Photos from the image-classification dataset "split_data" in the GitHub repository mdtajuddin809/palm-Leaf-Disease-Detection. Its 4 classes are: boron deficiency, healthy, kalium, nitrogen deficiency.

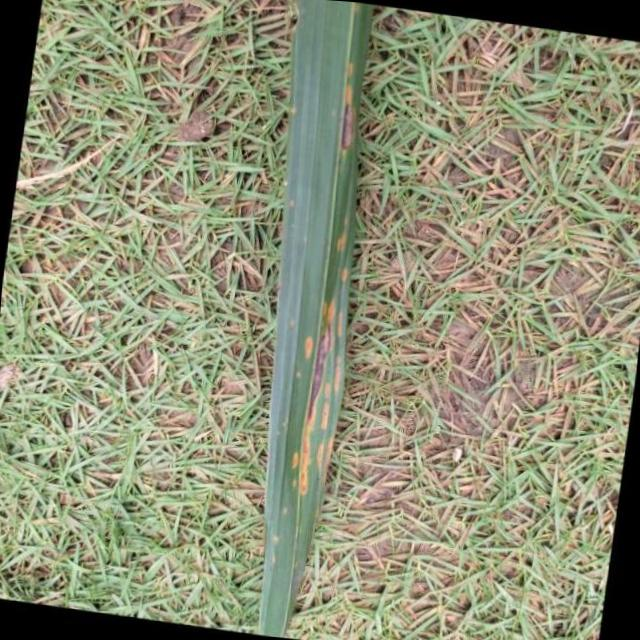
Label: kalium

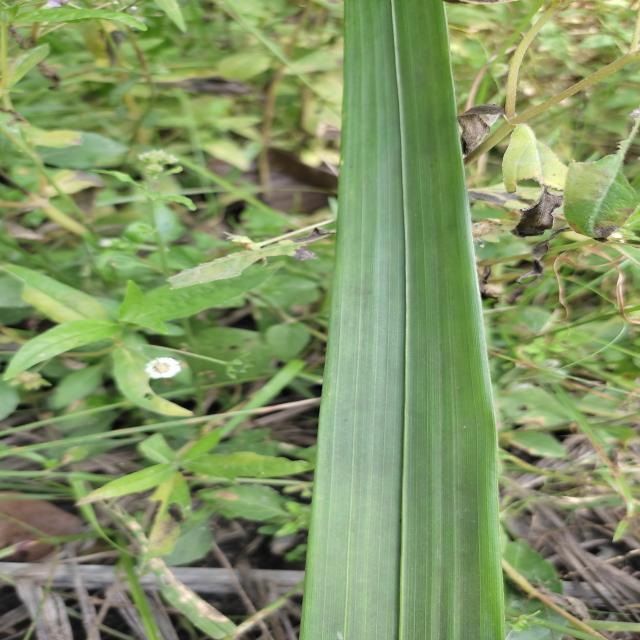
Label: healthy

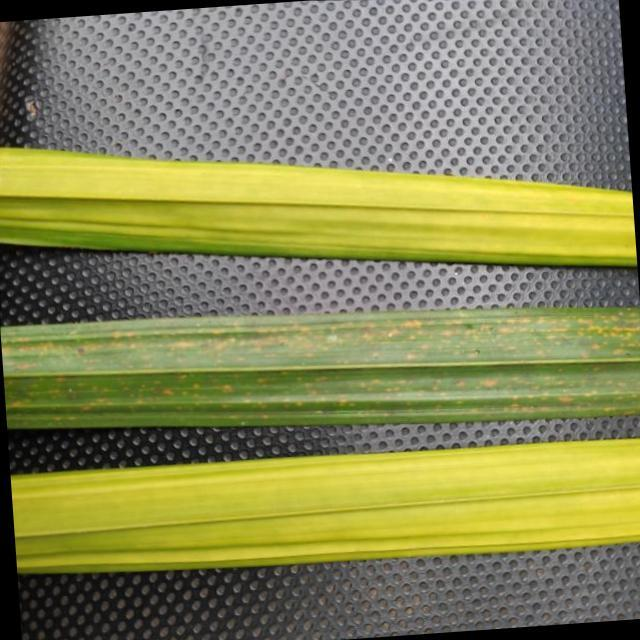
Label: nitrogen deficiency

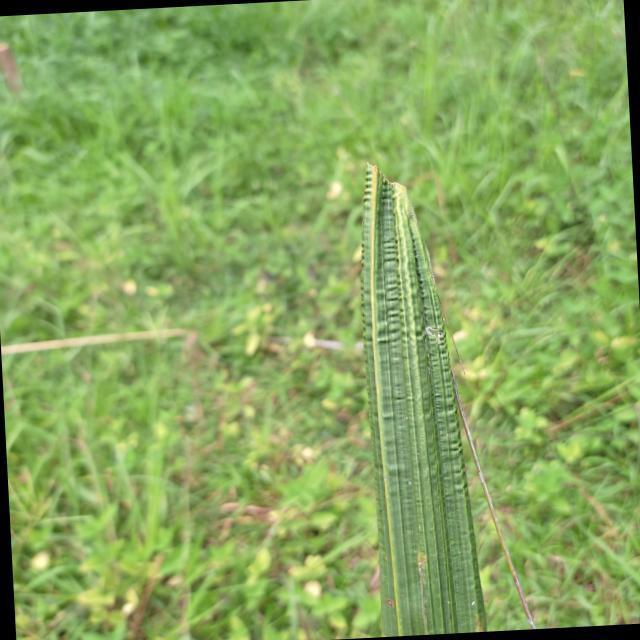
Label: boron deficiency

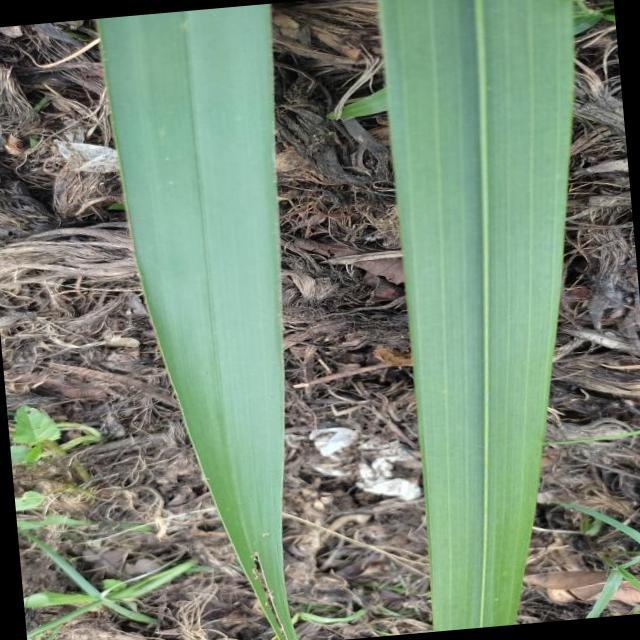
Label: healthy

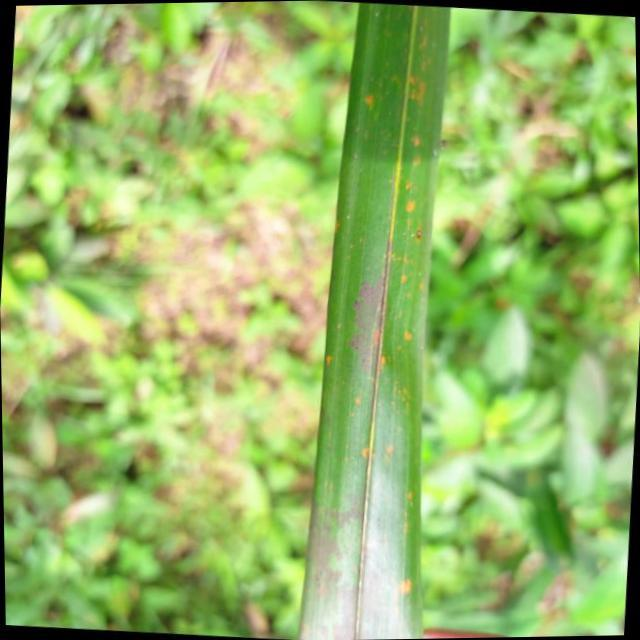
Label: kalium
